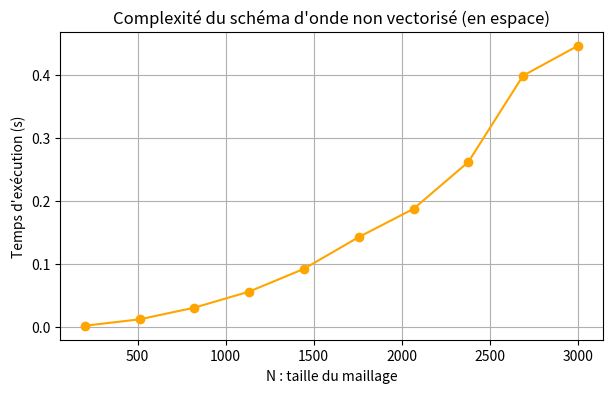

Reproduce this figure in Python.
import numpy as np
import time
import matplotlib.pyplot as plt

def run_sim(N):

    # Paramètres physiques
    c = 1.0
    L = 1.0
    T = 0.1     # réduit pour éviter des temps énormes

    # Discrétisation
    dx = L / (N - 1)
    beta = 0.9
    dt = beta * dx / c
    nt = int(T / dt)

    x = np.linspace(0.0, L, N)

    # Allocation
    p_prev = np.zeros(N)
    p = np.zeros(N)
    p_next = np.zeros(N)

    # Condition initiale
    x0 = 0.5 * L
    sigma = 0.05
    p_prev[:] = np.exp(-((x - x0)**2) / (2.0 * sigma**2))

    beta2 = (c * dt / dx)**2

    # Construction de p^1
    p[:] = p_prev
    p[0] = p_prev[0] + 0.5 * beta2 * (2*p_prev[1] - 2*p_prev[0])
    p[-1] = p_prev[-1] + 0.5 * beta2 * (2*p_prev[-2] - 2*p_prev[-1])

    for i in range(1, N-1):
        lap = p_prev[i-1] - 2*p_prev[i] + p_prev[i+1]
        p[i] = p_prev[i] + 0.5 * beta2 * lap

    # Boucle en temps (non vectorisée)
    start = time.time()
    for _ in range(1, nt):

        for i in range(1, N-1):
            p_next[i] = (
                -p_prev[i]
                + 2*(1-beta2)*p[i]
                + beta2*(p[i-1] + p[i+1])
            )

        p_next[0] = -p_prev[0] + 2*(1-beta2)*p[0] + 2*beta2*p[1]
        p_next[-1] = -p_prev[-1] + 2*(1-beta2)*p[-1] + 2*beta2*p[-2]

        p_prev, p, p_next = p, p_next, p_prev

    end = time.time()
    return end - start


# --- tailles testées ---
Ns = np.linspace(201, 3001, 10)
Ns = Ns.astype(int)  
times = [run_sim(N) for N in Ns]


# --- tracé ---
plt.figure(figsize=(7,4))
plt.plot(Ns, times, marker='o', color="orange")
plt.xlabel("N : taille du maillage")
plt.ylabel("Temps d'exécution (s)")
plt.title("Complexité du schéma d'onde non vectorisé (en espace)")
plt.grid(True)
plt.show()
